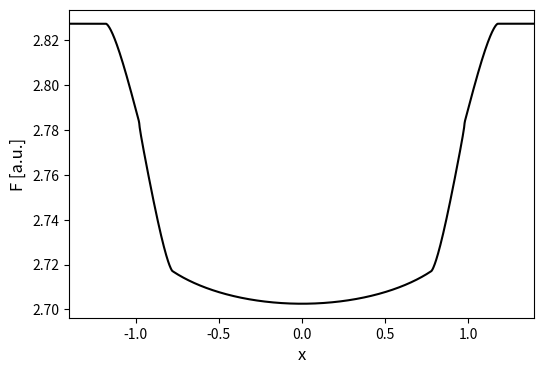

Generate this figure with matplotlib:
'''
Graphing some basic exoplanet transfer model I made to fit to data.
'''

import numpy as np
import matplotlib.pyplot as plt

n = 1000 #   steps
r = .2   #   ratio of planetary radius to star radius
c = 10   #   ratio of orbit radius to star radius
f = .2   #   fraction of maximum inclination
i = np.pi / 2 - f * (np.pi / 2 - np.arccos(1 / c)) #   inclination
F_0 = 1  #   flux at center
B = .3   #   linear flux component
P = 1    #   perioddd

x = np.linspace(-1 -2 * r, 1 + 2 * r, n)
I_plot = np.empty(n)

#   Model based on a small circle eclipsing a larger one. Accounts for edges and stuff too, and linear limb darkening.
#   (relative space dependence)
def I_x(x, F_0, B, r, c, i):
    A = 1 - B
    if x < 0:
        return I_x(-x, F_0, B, r, c, i);
    elif x >= np.sqrt(1 - c**2 * np.cos(i)**2) + r:
        return np.pi * F_0 * (A + 2/3 * B)
    elif x <= np.sqrt(1 - c**2 * np.cos(i)**2) - r:
        return np.pi * F_0 * ((1 - r**2) * A + (2/3 - r**2 * np.sqrt(1 - x**2 - c**2 * np.cos(i)**2)) * B)
    elif x >= np.sqrt(1 - c**2 * np.cos(i)**2):
        return np.pi * F_0 * (A + 2/3 * B) - F_0 * A * (r**2 * np.arccos((x - np.sqrt(1 - c**2 * np.cos(i)**2)) / r)\
               -(x - np.sqrt(1 - c**2 * np.cos(i)**2))\
               * np.sqrt(2 * r * (np.sqrt(1 - c**2 * np.cos(i)**2) + r - x) - (np.sqrt(1 - c**2 * np.cos(i)**2) + r - x)**2))
    else:
        return np.pi * F_0 * (A + 2/3 * B) - F_0 * (A + B * np.sqrt(1 - x**2 - c**2 * np.cos(i)**2))\
               * (r**2 * np.arccos((x - np.sqrt(1 - c**2 * np.cos(i)**2)) / r) - (x - np.sqrt(1 - c**2 * np.cos(i)**2))\
                  * np.sqrt(2 * r * (np.sqrt(1 - c**2 * np.cos(i)**2) + r - x) - (np.sqrt(1 - c**2 * np.cos(i)**2) + r - x)**2))

#   For fitting to time dependent data.
#   (absolute time dependence)
def I(t, F_0, B, r, c, i, t_0):
    x = 2 * np.pi * c * np.sin(i) * (t - t_0) / P
    return I_x(x, F_0, B, r, c, i)

for j in range(n):
    I_plot[j] = I_x(x[j], F_0, B, r, c, i)

fig = plt.figure(figsize = (6, 4))
ax  = fig.add_subplot(111)
ax.plot(x, I_plot, color = 'black')
ax.set_xlim(x[0], x[-1])
ax.set_xlabel('x',        size = 12)
ax.set_ylabel('F [a.u.]', size = 12)
plt.show()
